Image classification data set "dataset" (dakshhkhatri/HelmVision on GitHub). Class labels (2): helmet, no helmet.

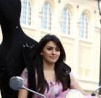
Label: no helmet

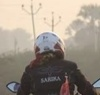
Label: helmet

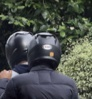
Label: helmet

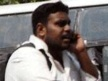
Label: no helmet

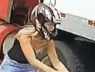
Label: helmet

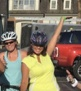
Label: helmet
